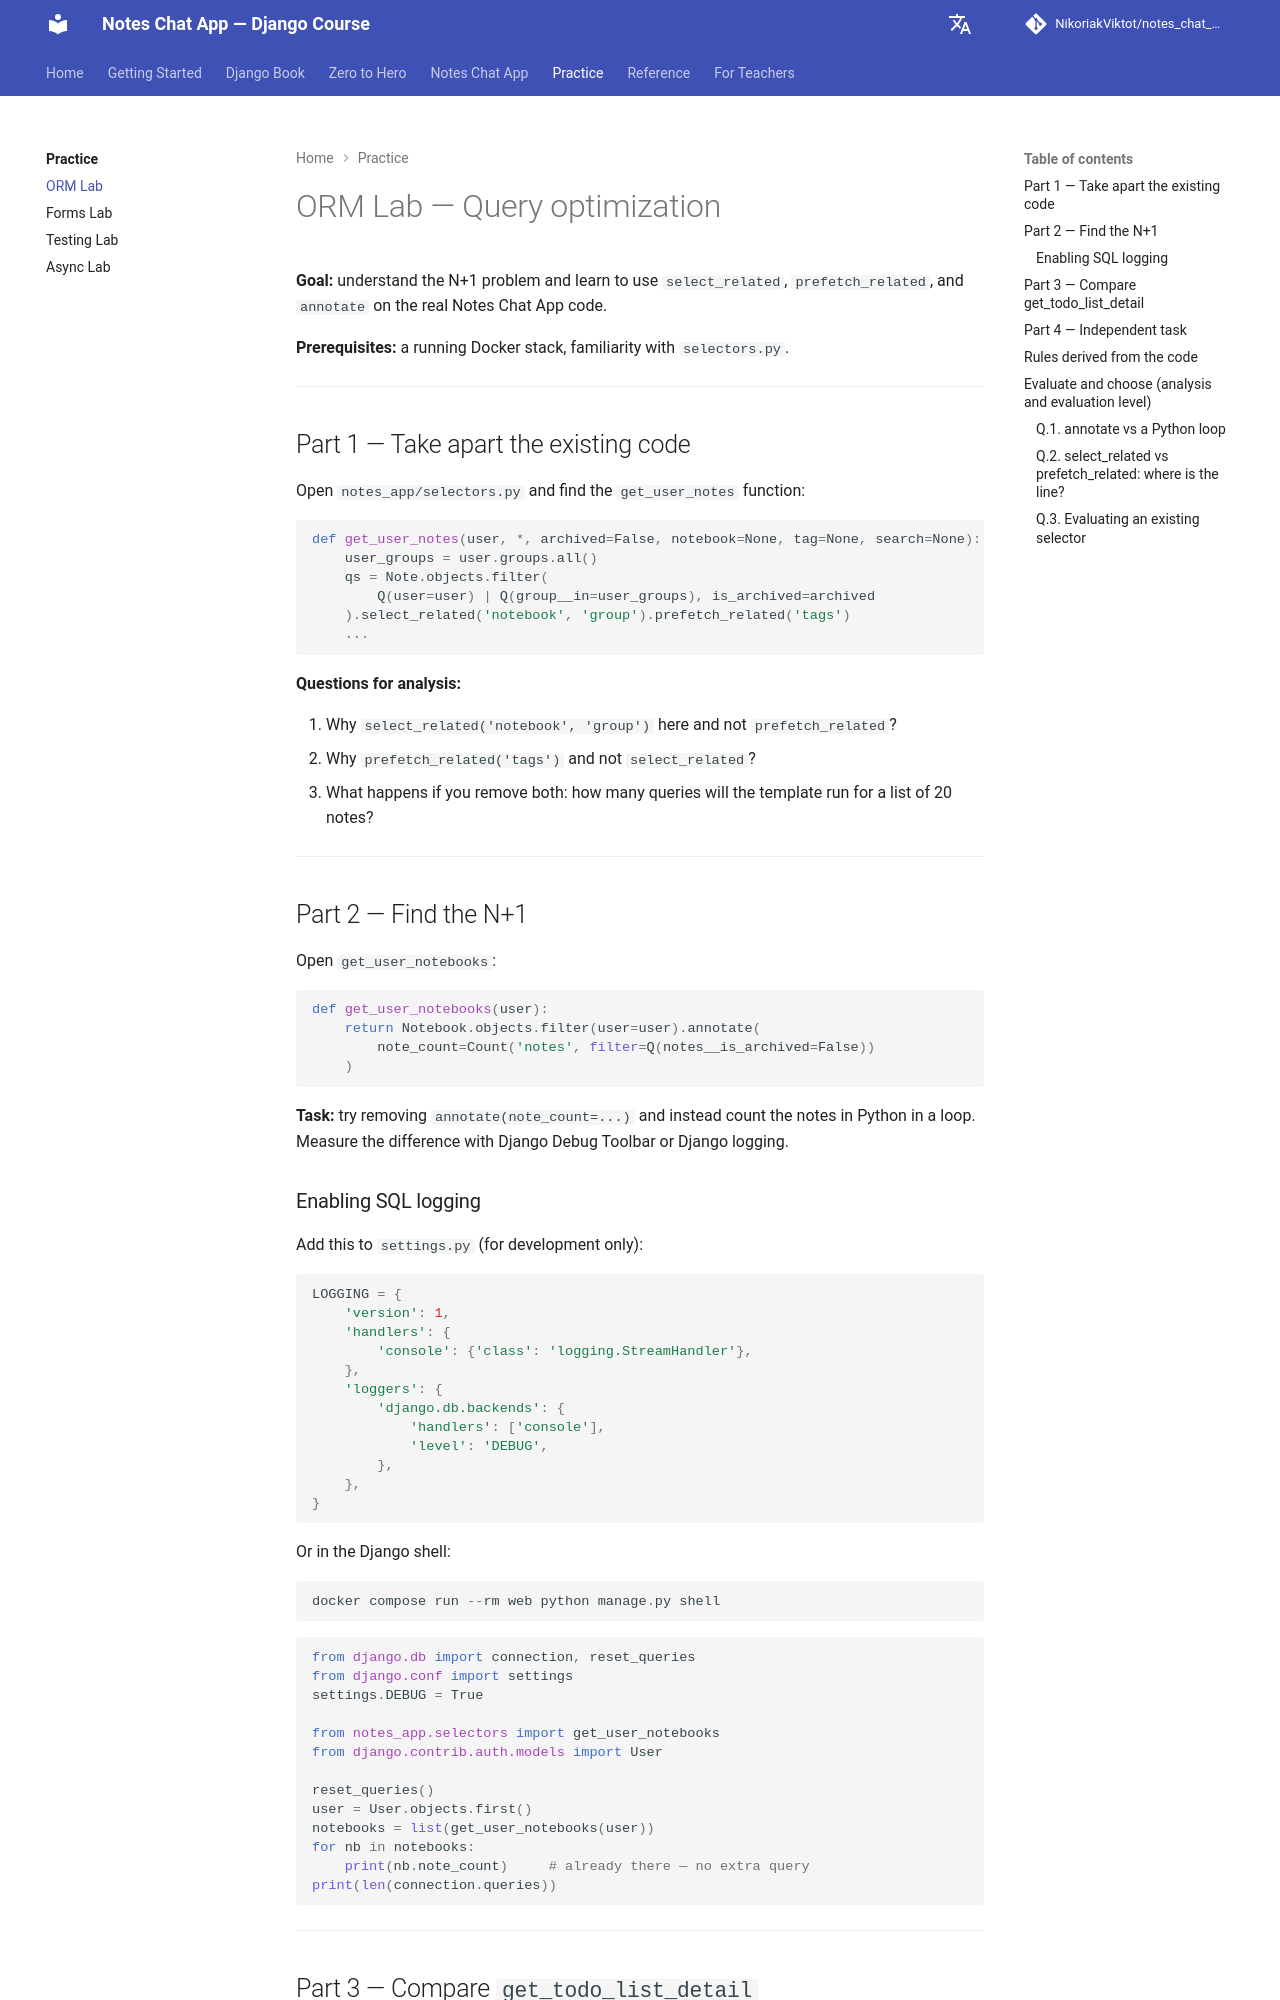

repository: NikoriakViktot/notes_chat_app · page: en/labs/orm_lab/index.html · generator: mkdocs

# ORM Lab — Оптимізація запитів

**Мета:** зрозуміти проблему N+1, навчитися використовувати `select_related`, `prefetch_related` і `annotate` на реальному коді Notes Chat App.

**Передумови:** запущений Docker стек, знайомство з `selectors.py`.

---

## Частина 1 — Розберіть існуючий код

Відкрийте `notes_app/selectors.py` і знайдіть функцію `get_user_notes`:

```python
def get_user_notes(user, *, archived=False, notebook=None, tag=None, search=None):
    user_groups = user.groups.all()
    qs = Note.objects.filter(
        Q(user=user) | Q(group__in=user_groups), is_archived=archived
    ).select_related('notebook', 'group').prefetch_related('tags')
    ...
```

**Питання для аналізу:**

1. Чому тут `select_related('notebook', 'group')` а не `prefetch_related`?
2. Чому `prefetch_related('tags')` а не `select_related`?
3. Що станеться якщо прибрати обидва — скільки запитів виконає шаблон при списку з 20 нотаток?

---

## Частина 2 — Знайдіть N+1

Відкрийте `get_user_notebooks`:

```python
def get_user_notebooks(user):
    return Notebook.objects.filter(user=user).annotate(
        note_count=Count('notes', filter=Q(notes__is_archived=False))
    )
```

**Завдання:** спробуйте прибрати `annotate(note_count=...)` і замість цього порахувати кількість нотаток у Python у циклі. Замірте різницю через Django Debug Toolbar або Django logging.

### Увімкнення SQL логування

Додайте до `settings.py` (тільки для розробки):

```python
LOGGING = {
    'version': 1,
    'handlers': {
        'console': {'class': 'logging.StreamHandler'},
    },
    'loggers': {
        'django.db.backends': {
            'handlers': ['console'],
            'level': 'DEBUG',
        },
    },
}
```

Або у Django shell:

```python
docker compose run --rm web python manage.py shell
```

```python
from django.db import connection, reset_queries
from django.conf import settings
settings.DEBUG = True

from notes_app.selectors import get_user_notebooks
from django.contrib.auth.models import User

reset_queries()
user = User.objects.first()
notebooks = list(get_user_notebooks(user))
for nb in notebooks:
    print(nb.note_count)     # вже є — без додаткового запиту
print(len(connection.queries))
```

---

## Частина 3 — Порівняйте `get_todo_list_detail`

```python
def get_todo_list_detail(user, pk):
    return TodoList.objects.prefetch_related(
        'items'
    ).get(Q(user=user) | Q(shared_with=user), pk=pk)
```

**Завдання:** додайте `select_related('user')` до цього queryset. Поясніть: чому це може зменшити кількість запитів при відображенні "список належить user X".

---
